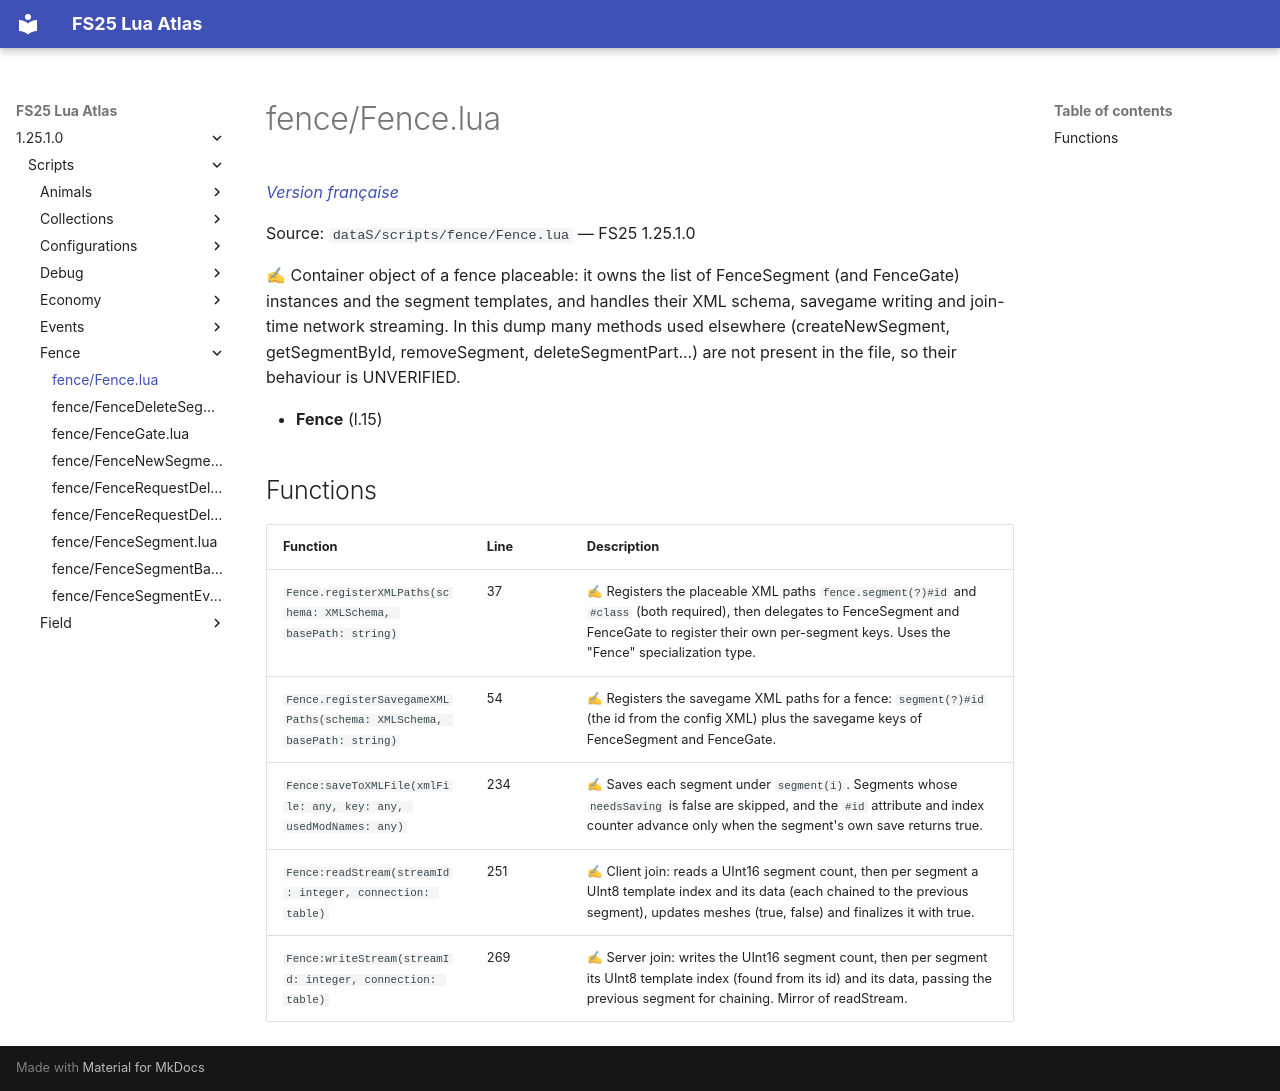

repository: Tim0219800/fs25-lua-atlas · page: 1.25.1.0/scripts/fence/Fence.html · generator: mkdocs

# fence/Fence.lua

*[Version française](../../fr/scripts/fence/Fence.md)*

Source: `dataS/scripts/fence/Fence.lua` — FS25 1.25.1.0

✍ Container object of a fence placeable: it owns the list of FenceSegment (and FenceGate) instances and the segment templates, and handles their XML schema, savegame writing and join-time network streaming. In this dump many methods used elsewhere (createNewSegment, getSegmentById, removeSegment, deleteSegmentPart...) are not present in the file, so their behaviour is UNVERIFIED.

- **Fence** (l.15)

## Functions

| Function | Line | Description |
|---|---|---|
| `Fence.registerXMLPaths(schema: XMLSchema, basePath: string)` | 37 | ✍ Registers the placeable XML paths `fence.segment(?)#id` and `#class` (both required), then delegates to FenceSegment and FenceGate to register their own per-segment keys. Uses the "Fence" specialization type. |
| `Fence.registerSavegameXMLPaths(schema: XMLSchema, basePath: string)` | 54 | ✍ Registers the savegame XML paths for a fence: `segment(?)#id` (the id from the config XML) plus the savegame keys of FenceSegment and FenceGate. |
| `Fence:saveToXMLFile(xmlFile: any, key: any, usedModNames: any)` | 234 | ✍ Saves each segment under `segment(i)`. Segments whose `needsSaving` is false are skipped, and the `#id` attribute and index counter advance only when the segment's own save returns true. |
| `Fence:readStream(streamId: integer, connection: table)` | 251 | ✍ Client join: reads a UInt16 segment count, then per segment a UInt8 template index and its data (each chained to the previous segment), updates meshes (true, false) and finalizes it with true. |
| `Fence:writeStream(streamId: integer, connection: table)` | 269 | ✍ Server join: writes the UInt16 segment count, then per segment its UInt8 template index (found from its id) and its data, passing the previous segment for chaining. Mirror of readStream. |
